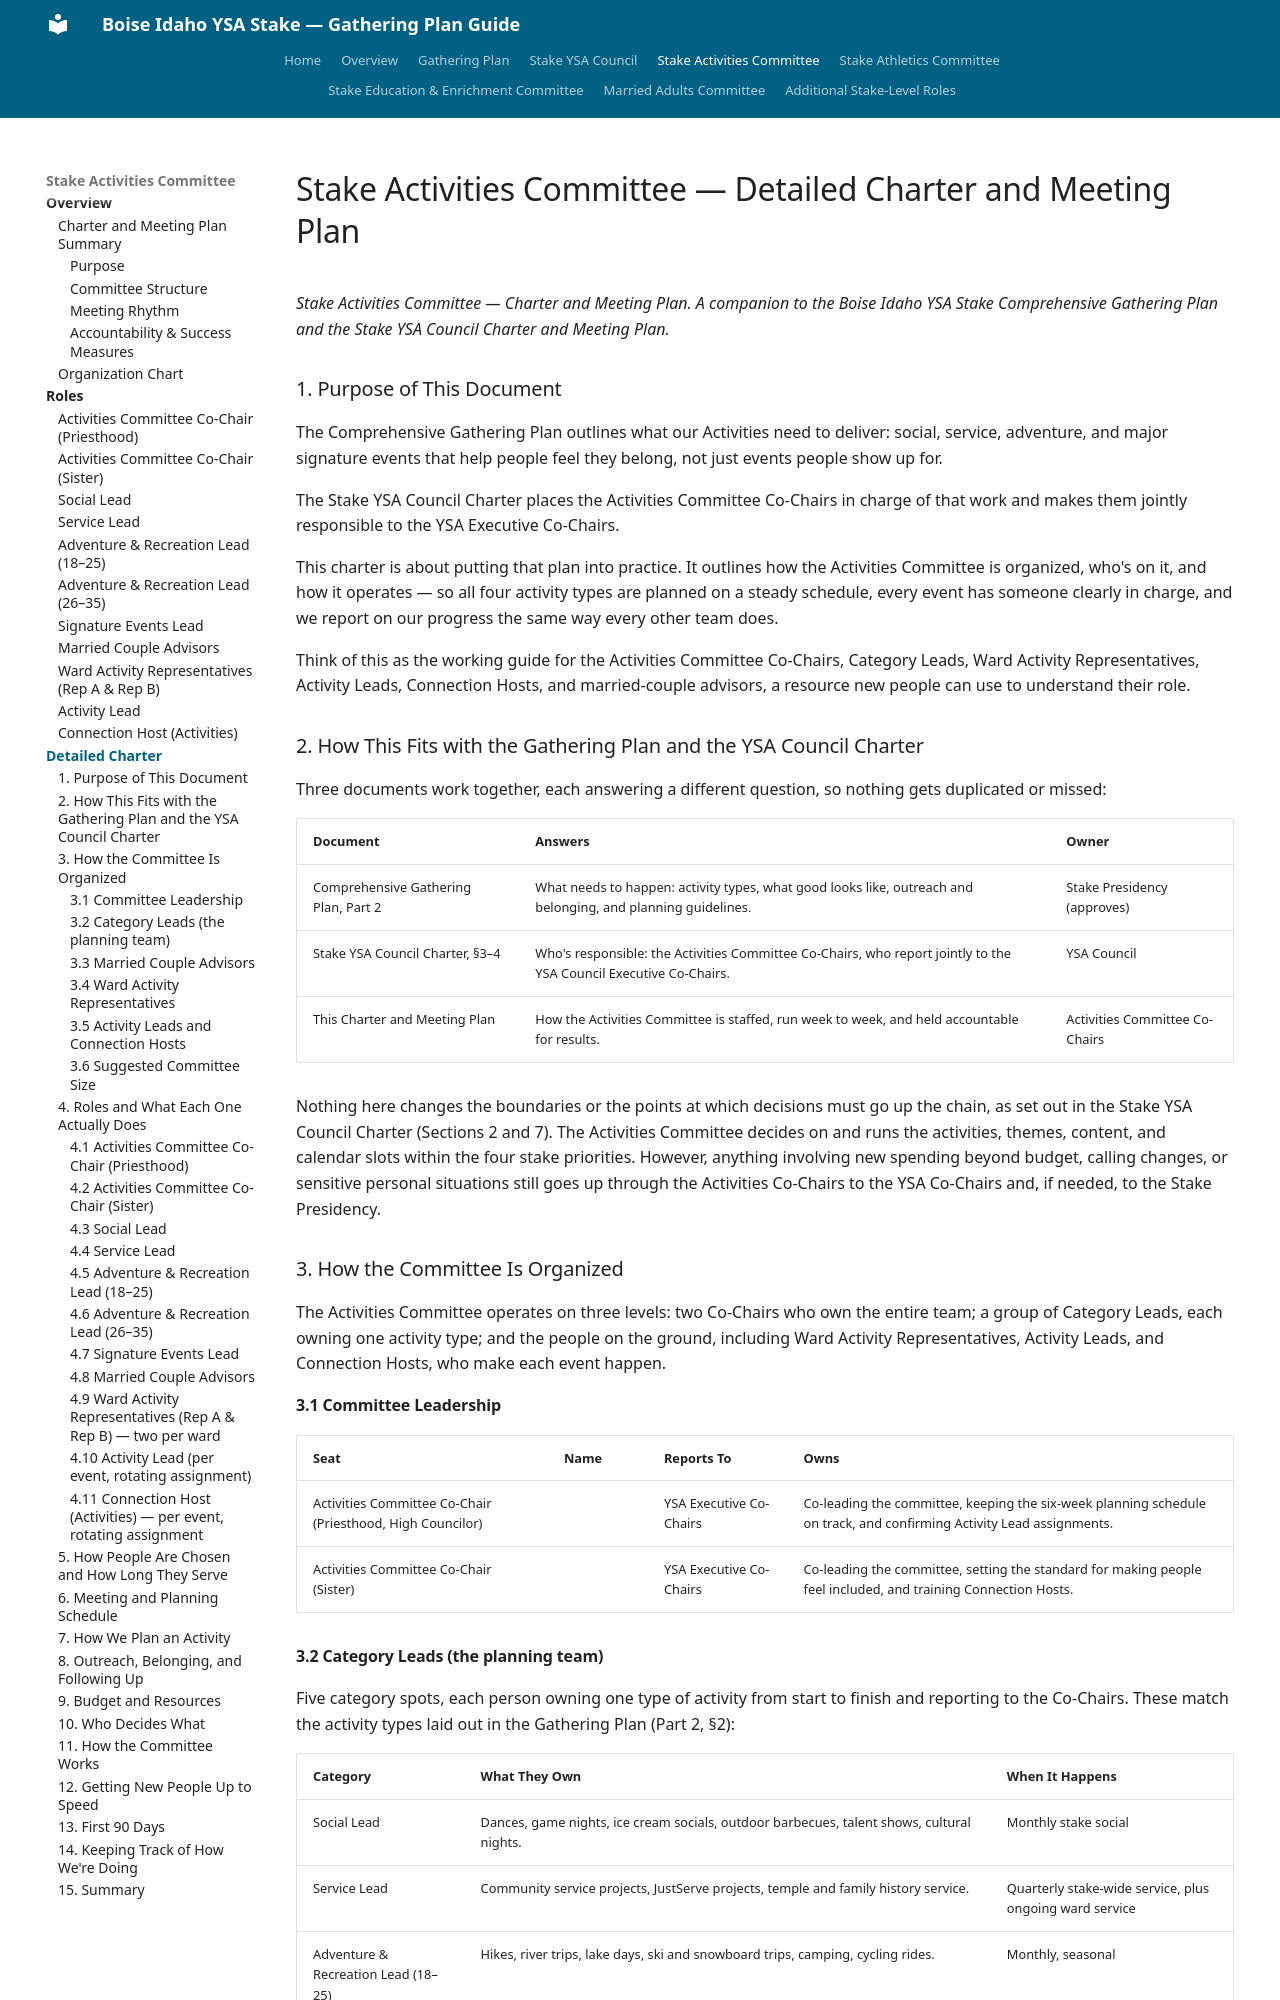

repository: mcb1510/gathering_plan_ysa_boise_stake · page: stake-activities-committee/detailed-charter/index.html · generator: mkdocs

# Stake Activities Committee — Detailed Charter and Meeting Plan

*Stake Activities Committee — Charter and Meeting Plan. A companion to the Boise Idaho YSA Stake Comprehensive Gathering Plan and the Stake YSA Council Charter and Meeting Plan.*

### 1. Purpose of This Document

The Comprehensive Gathering Plan outlines what our Activities need to deliver: social, service, adventure, and major signature events that help people feel they belong, not just events people show up for.

The Stake YSA Council Charter places the Activities Committee Co-Chairs in charge of that work and makes them jointly responsible to the YSA Executive Co-Chairs.

This charter is about putting that plan into practice. It outlines how the Activities Committee is organized, who's on it, and how it operates — so all four activity types are planned on a steady schedule, every event has someone clearly in charge, and we report on our progress the same way every other team does.

Think of this as the working guide for the Activities Committee Co-Chairs, Category Leads, Ward Activity Representatives, Activity Leads, Connection Hosts, and married-couple advisors, a resource new people can use to understand their role.

### 2. How This Fits with the Gathering Plan and the YSA Council Charter

Three documents work together, each answering a different question, so nothing gets duplicated or missed:

| Document | Answers | Owner |
|---|---|---|
| Comprehensive Gathering Plan, Part 2 | What needs to happen: activity types, what good looks like, outreach and belonging, and planning guidelines. | Stake Presidency (approves) |
| Stake YSA Council Charter, §3–4 | Who's responsible: the Activities Committee Co-Chairs, who report jointly to the YSA Council Executive Co-Chairs. | YSA Council |
| This Charter and Meeting Plan | How the Activities Committee is staffed, run week to week, and held accountable for results. | Activities Committee Co-Chairs |

Nothing here changes the boundaries or the points at which decisions must go up the chain, as set out in the Stake YSA Council Charter (Sections 2 and 7). The Activities Committee decides on and runs the activities, themes, content, and calendar slots within the four stake priorities. However, anything involving new spending beyond budget, calling changes, or sensitive personal situations still goes up through the Activities Co-Chairs to the YSA Co-Chairs and, if needed, to the Stake Presidency.

### 3. How the Committee Is Organized

The Activities Committee operates on three levels: two Co-Chairs who own the entire team; a group of Category Leads, each owning one activity type; and the people on the ground, including Ward Activity Representatives, Activity Leads, and Connection Hosts, who make each event happen.

#### 3.1 Committee Leadership

| Seat | Name | Reports To | Owns |
|---|---|---|---|
| Activities Committee Co-Chair (Priesthood, High Councilor) | | YSA Executive Co-Chairs | Co-leading the committee, keeping the six-week planning schedule on track, and confirming Activity Lead assignments. |
| Activities Committee Co-Chair (Sister) | | YSA Executive Co-Chairs | Co-leading the committee, setting the standard for making people feel included, and training Connection Hosts. |
